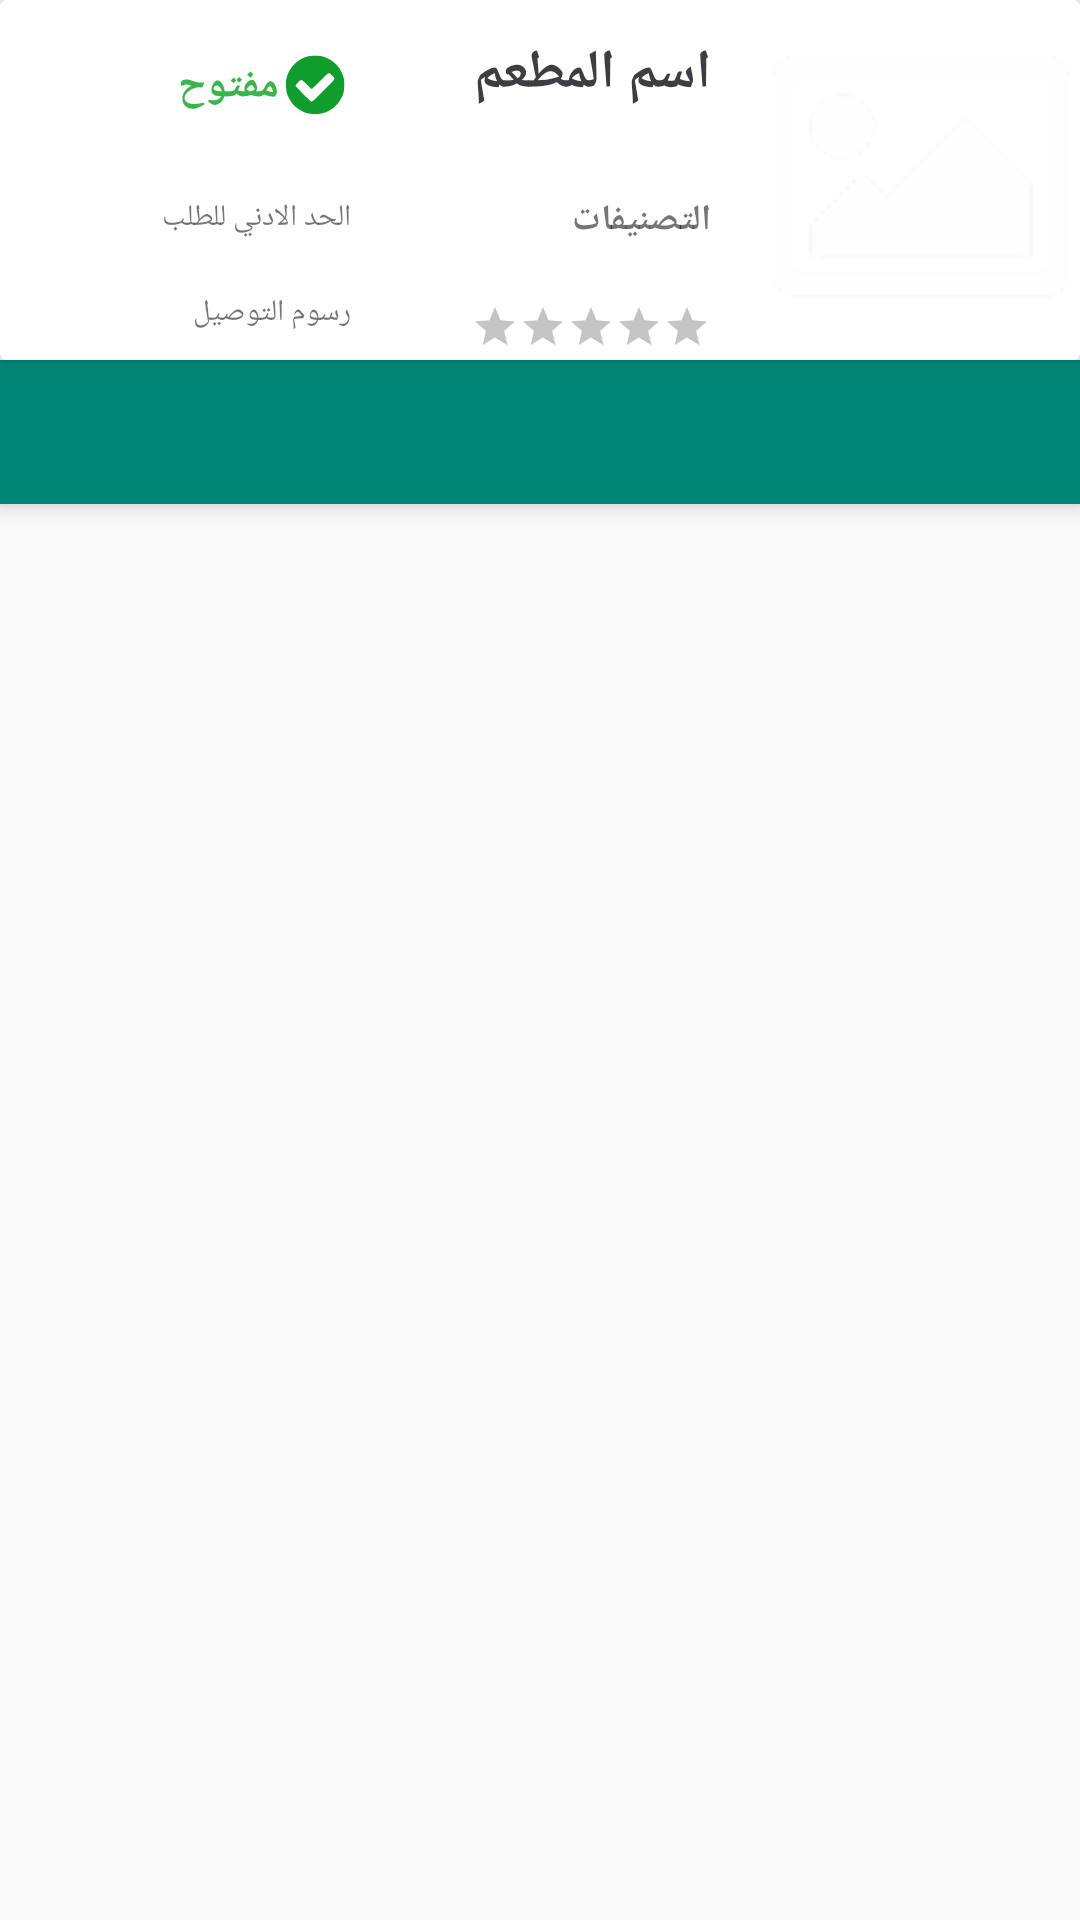

The Android layout XML behind this screen, and the referenced resources:
<!-- AndroidManifest.xml: application theme AppTheme -->
<!-- res/layout/fragment_restaurant_details.xml -->
<?xml version="1.0" encoding="utf-8"?>
<android.support.constraint.ConstraintLayout
    xmlns:android="http://schemas.android.com/apk/res/android"
    xmlns:app="http://schemas.android.com/apk/res-auto"
    xmlns:tools="http://schemas.android.com/tools"
    android:layout_width="match_parent"
    android:layout_height="match_parent"
    tools:context=".ui.fragment.nav.restaurant.RestaurantDetailsFragment">

    <android.support.v7.widget.CardView
        android:id="@+id/cardViewGeneral"
        android:layout_width="match_parent"
        android:layout_height="@dimen/dimension120"
        android:layoutDirection="rtl"
        android:padding="@dimen/dimension3"
        app:layout_constraintEnd_toEndOf="parent"
        app:layout_constraintStart_toStartOf="parent"
        app:layout_constraintTop_toTopOf="parent">

        <LinearLayout
            android:layout_width="match_parent"
            android:layout_height="match_parent"
            android:orientation="horizontal">

            <LinearLayout
                android:layout_width="@dimen/dimension0"
                android:layout_height="match_parent"
                android:layout_weight="1">

                <ImageView
                    android:id="@+id/restaurantCardDetailsImage"
                    android:layout_width="@dimen/dimension100"
                    android:layout_height="@dimen/dimension100"
                    android:layout_gravity="center"
                    android:layout_margin="@dimen/dimension3"
                    app:srcCompat="@drawable/image_loader" />
            </LinearLayout>

            <LinearLayout
                android:layout_width="@dimen/dimension0"
                android:layout_height="match_parent"
                android:layout_weight="1"
                android:orientation="vertical"
                android:weightSum="3">

                <TextView
                    android:id="@+id/restaurantCardDetailsTvName"
                    android:layout_width="match_parent"
                    android:layout_height="@dimen/dimension0"
                    android:layout_margin="@dimen/dimension3"
                    android:layout_weight="1.5"
                    android:ellipsize="end"
                    android:gravity="center_vertical"
                    android:maxLines="1"
                    android:text="@string/restaurantName"
                    android:textColor="@color/colorGreyDark"
                    android:textSize="18sp"
                    android:textStyle="bold"
                    tools:ignore="NestedWeights" />

                <TextView
                    android:id="@+id/restaurantCardDetailsTvCategory"
                    android:layout_width="match_parent"
                    android:layout_height="@dimen/dimension0"
                    android:layout_margin="@dimen/dimension3"
                    android:layout_weight="1.5"
                    android:ellipsize="end"
                    android:gravity="center_vertical"
                    android:maxLines="3"
                    android:text="@string/category"
                    android:textSize="@dimen/text12"
                    android:textStyle="bold" />

                <RatingBar
                    android:id="@+id/restaurantCardDetailsRatingBar"
                    style="?android:attr/ratingBarStyleSmall"
                    android:layout_width="wrap_content"
                    android:layout_height="wrap_content"
                    android:layout_margin="@dimen/dimension3"
                    android:layout_weight="0"
                    android:gravity="center_vertical"
                    android:numStars="5"
                    android:stepSize="1"
                    android:theme="@style/RatingBar" />
            </LinearLayout>

            <LinearLayout
                android:layout_width="0dp"
                android:layout_height="match_parent"
                android:layout_weight="1"
                android:orientation="vertical"
                android:weightSum="4">

                <TextView
                    android:id="@+id/restaurantCardDetailsTvSates"
                    android:layout_width="match_parent"
                    android:layout_height="@dimen/dimension0"
                    android:layout_margin="@dimen/dimension3"
                    android:layout_weight="2"
                    android:drawablePadding="@dimen/dimension2"
                    android:drawableStart="@drawable/ic_true"
                    android:gravity="center_vertical"
                    android:padding="@dimen/dimension2"
                    android:text="@string/open"
                    android:textColor="@color/colorGreen"
                    android:textSize="@dimen/text14"
                    android:textStyle="bold"
                    tools:ignore="NestedWeights" />

                <TextView
                    android:id="@+id/restaurantCardDetailsTvMin"
                    android:layout_width="match_parent"
                    android:layout_height="@dimen/dimension0"
                    android:layout_margin="@dimen/dimension3"
                    android:layout_weight="1"
                    android:ellipsize="end"
                    android:gravity="center_vertical"
                    android:maxLines="1"
                    android:text="@string/minimum"
                    android:textSize="@dimen/text10" />

                <TextView
                    android:id="@+id/restaurantCardDetailsTvDeliveryFee"
                    android:layout_width="match_parent"
                    android:layout_height="@dimen/dimension0"
                    android:layout_margin="@dimen/dimension3"
                    android:layout_weight="1"
                    android:ellipsize="end"
                    android:gravity="center_vertical"
                    android:maxLines="1"
                    android:text="@string/deliveryFee"
                    android:textSize="@dimen/text10" />

            </LinearLayout>
        </LinearLayout>

    </android.support.v7.widget.CardView>

    <android.support.design.widget.CoordinatorLayout
        android:layout_width="match_parent"
        android:layout_height="@dimen/dimension0"
        app:layout_constraintBottom_toBottomOf="parent"
        app:layout_constraintEnd_toEndOf="parent"
        app:layout_constraintStart_toStartOf="parent"
        app:layout_constraintTop_toBottomOf="@+id/cardViewGeneral">

        <android.support.design.widget.AppBarLayout
            android:layout_width="match_parent"
            android:layout_height="wrap_content"
            android:theme="@style/ThemeOverlay.AppCompat.Dark.ActionBar">

            <android.support.design.widget.TabLayout
                android:id="@+id/Home_Fragment_TabLayout_tabs"
                style="@style/AppTabLayout"
                app:tabBackground="@color/colorGrey200"
                android:fadeScrollbars="false"
                android:layoutDirection="rtl"
                android:scrollbarAlwaysDrawHorizontalTrack="false"
                android:scrollbarAlwaysDrawVerticalTrack="false"
                android:layout_width="match_parent"
                android:layout_height="wrap_content" />
        </android.support.design.widget.AppBarLayout>

        <android.support.v4.view.ViewPager
            android:id="@+id/Home_Fragment_ViewPager"
            android:layout_width="match_parent"
            android:layout_height="match_parent"
            app:layout_behavior="@string/appbar_scrolling_view_behavior" />

    </android.support.design.widget.CoordinatorLayout>

</android.support.constraint.ConstraintLayout>
<!-- resources referenced by this layout -->
<resources>
  <color name="colorGreen">#3ab54a</color>
  <color name="colorGrey200">#F5F5F5</color>
  <color name="colorGreyDark">#3d3e42</color>
  <dimen name="dimension0">0dp</dimen>
  <dimen name="dimension100">100dp</dimen>
  <dimen name="dimension120">120dp</dimen>
  <dimen name="dimension2">2dp</dimen>
  <dimen name="dimension3">3dp</dimen>
  <dimen name="text10">10sp</dimen>
  <dimen name="text12">12sp</dimen>
  <dimen name="text14">14sp</dimen>
  <!-- drawable ic_true (drawable) -->
  <vector android:height="20dp" android:viewportHeight="1920"
      android:viewportWidth="1920" android:width="20dp" xmlns:android="http://schemas.android.com/apk/res/android">
      <path android:fillColor="#119d2b"
          android:pathData="M755,1873c-196,-41 -397,-168 -526,-329 -65,-83 -148,-244 -174,-339 -22,-80 -32,-334 -16,-418 59,-313 272,-578 560,-696 135,-56 192,-66 371,-65 149,1 174,3 253,27 319,98 546,325 644,644 24,81 27,102 27,258 0,199 -15,272 -89,420 -128,257 -364,440 -648,500 -89,19 -309,18 -402,-2zM1233,1142c412,-412 391,-375 275,-488 -59,-57 -82,-74 -104,-74 -25,0 -69,40 -284,255 -140,140 -259,255 -265,255 -5,0 -75,-65 -155,-145 -181,-180 -174,-178 -283,-66 -51,52 -77,87 -77,102 0,17 65,89 242,266 209,209 247,243 272,243 26,0 76,-46 379,-348z" android:strokeColor="#00000000"/>
  </vector>
  <!-- drawable image_loader: png bitmap (drawable-hdpi, 1311 bytes) -->
  <string name="category">التصنيفات</string>
  <string name="deliveryFee">رسوم التوصيل</string>
  <string name="minimum">الحد الادني للطلب</string>
  <string name="open">مفتوح</string>
  <string name="restaurantName">اسم المطعم</string>
  <style name="AppTabLayout" parent="Widget.Design.TabLayout">
          <item name="tabIndicatorColor">@color/colorYellow</item>
          <item name="tabIndicatorHeight">@dimen/dimension3</item>
          <item name="tabTextAppearance">@style/AppTabTextAppearance</item>
          <item name="tabSelectedTextColor">@color/colorGreyDark</item>
      </style>
  <style name="RatingBar" parent="Theme.AppCompat">
          <item name="colorControlNormal">@color/colorGreyDark</item>
          <item name="colorControlActivated">@color/colorYellow</item>
      </style>
  <style name="AppTheme" parent="Theme.AppCompat.Light.NoActionBar">
          
          <item name="colorPrimary">@color/colorPrimary</item>
          <item name="colorPrimaryDark">@color/colorPrimaryDark</item>
          <item name="colorAccent">@color/colorAccent</item>
      </style>
  <color name="colorYellow">#F8B840</color>
  <style name="AppTabTextAppearance" parent="TextAppearance.Design.Tab">
          <item name="android:textSize">@dimen/text12</item>
          <item name="android:textColor">@color/colorGreyDark</item>
          <item name="textAllCaps">false</item>
      </style>
  <color name="colorPrimary">#008577</color>
  <color name="colorPrimaryDark">#00574B</color>
  <color name="colorAccent">#b14f37</color>
</resources>
